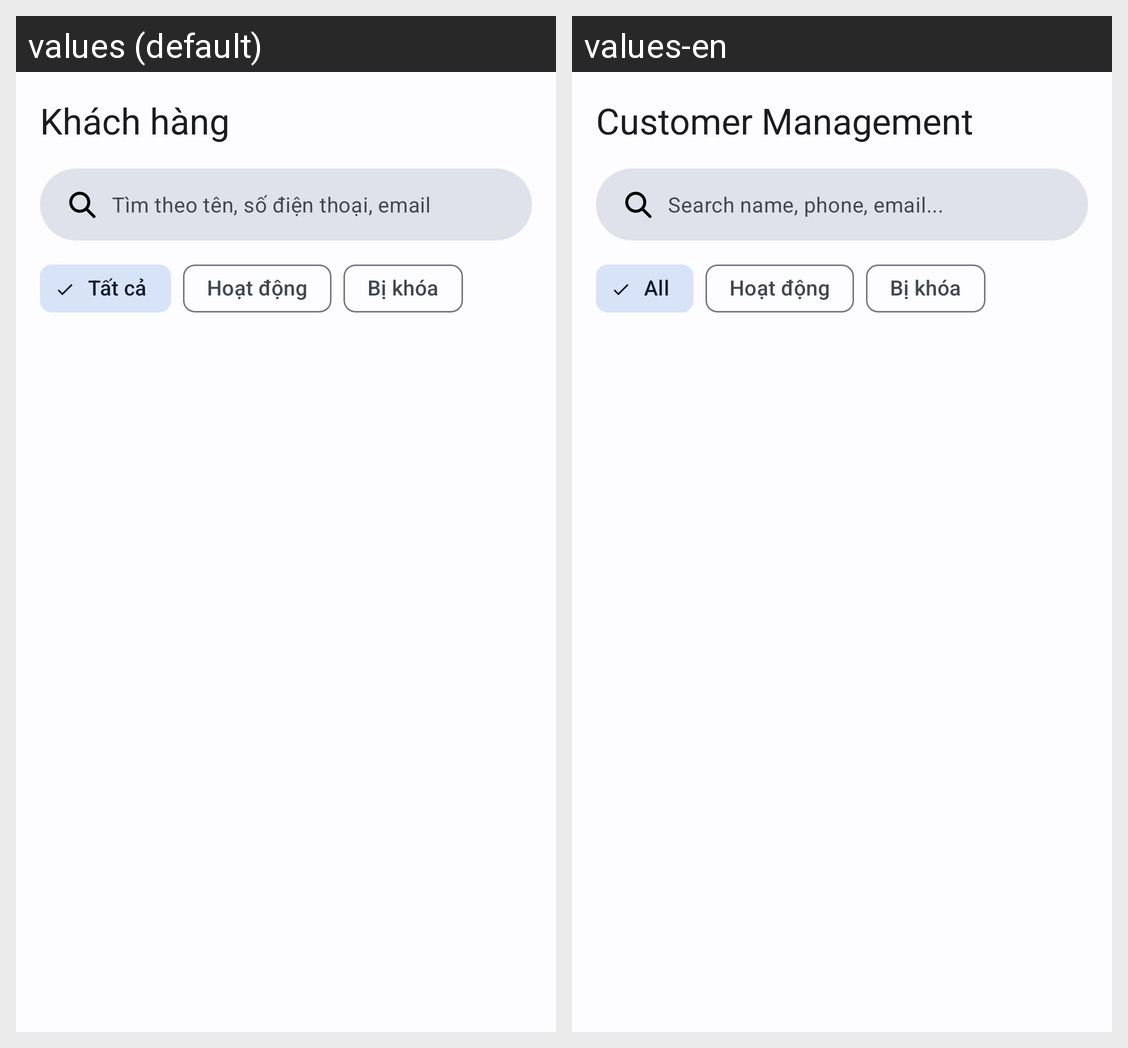

Translations of the strings shown on this Android screen, per locale in the grid:
Android screen res/layout/fragment_a18_khach_hang.xml rendered under 2 locales, left to right: values (default), values-en. Device: Nexus 5 (rendered at 1080×1920; each locale shown at half size, 540×960, under a caption strip naming it); theme Theme.TourApp.
Strings drawn on this screen, with the default value and each locale's value (text and hints the layout hard-codes, and strings that could not be matched under every locale, appear in the picture but are not listed):

e_title_khach_hang
  values: Khách hàng
  values-en: Customer Management

e_tim_kiem_khach
  values: Tìm theo tên, số điện thoại, email
  values-en: Search name, phone, email...

e_tat_ca
  values: Tất cả
  values-en: All

e_hoat_dong
  values: Hoạt động
  values-en: Hoạt động  [not translated; the default value is used]

e_bi_khoa
  values: Bị khóa
  values-en: Bị khóa  [not translated; the default value is used]
